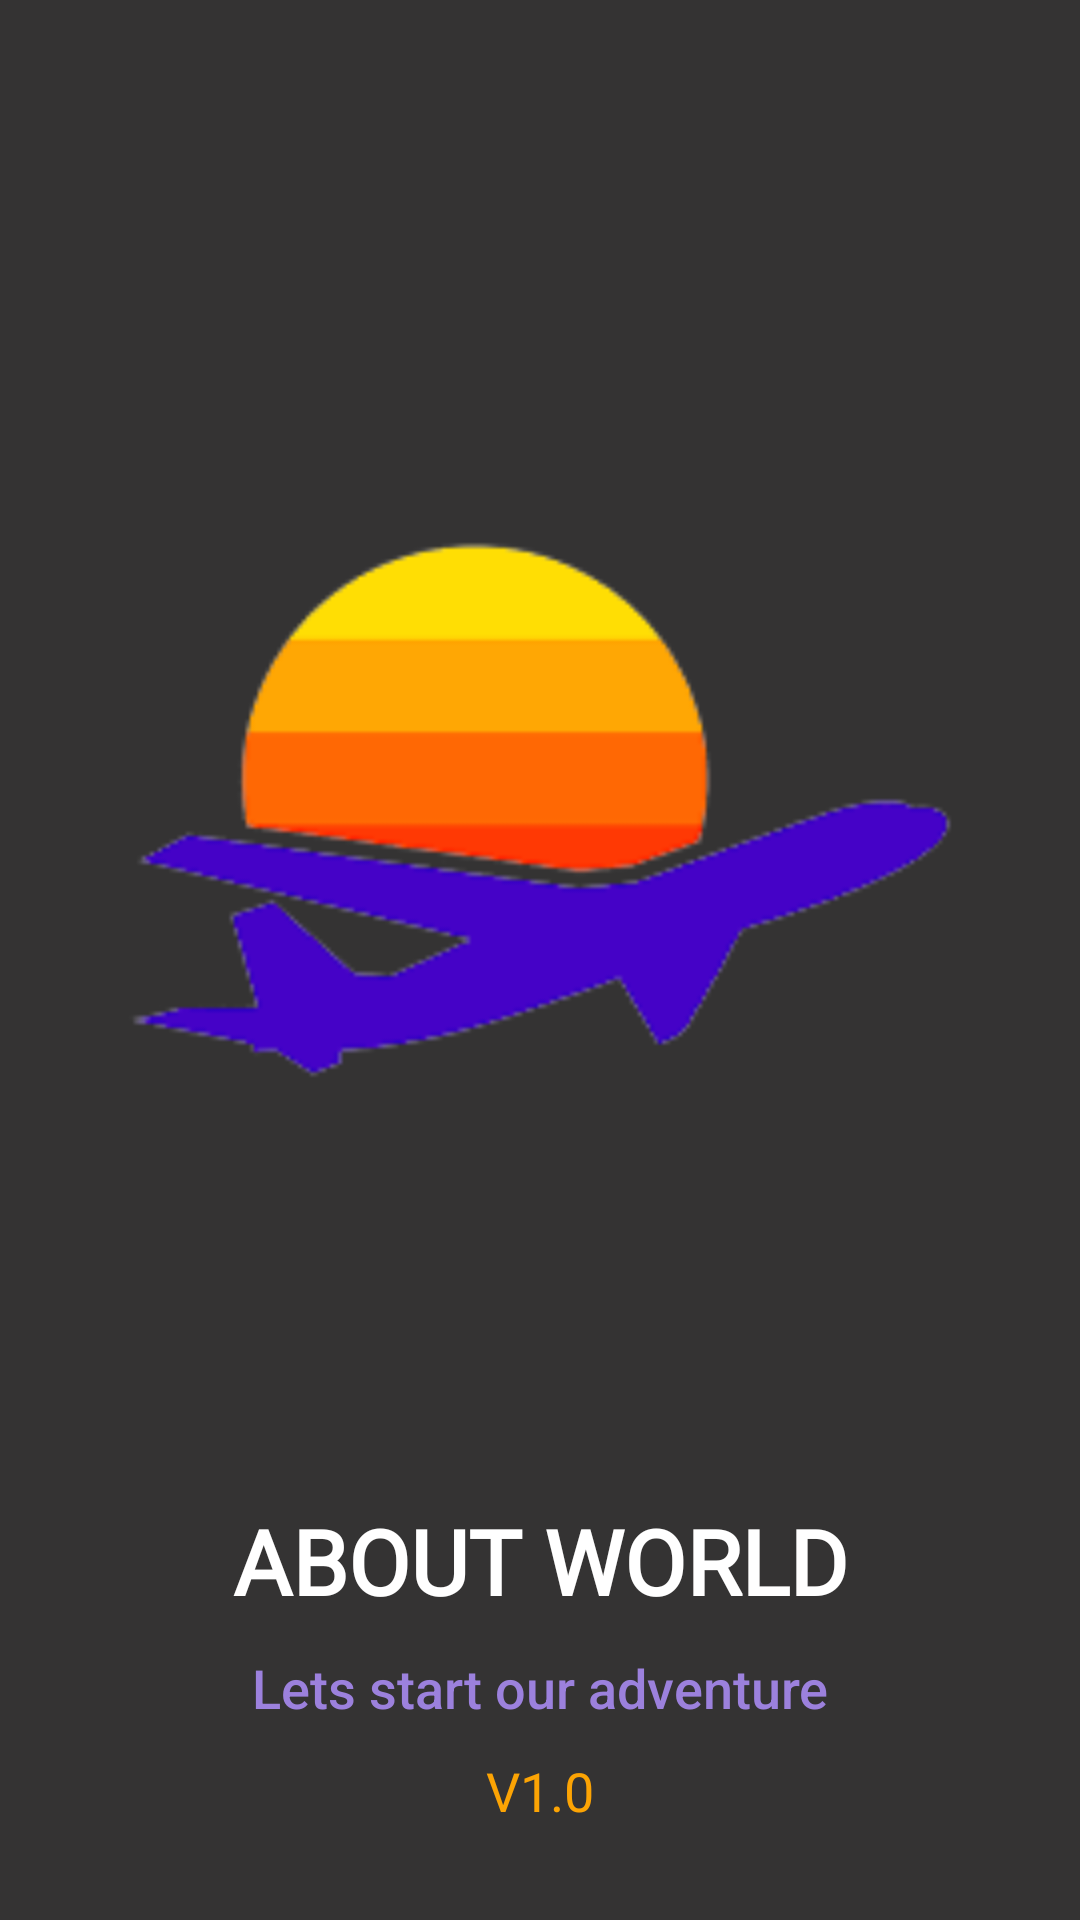

This screen was rendered from an Android layout file. Write that file and the resources it references.
<!-- AndroidManifest.xml: activity theme Theme.Design.NoActionBar -->
<!-- res/layout/activity_main.xml -->
<?xml version="1.0" encoding="utf-8"?>
<LinearLayout xmlns:android="http://schemas.android.com/apk/res/android"
    xmlns:app="http://schemas.android.com/apk/res-auto"
    xmlns:tools="http://schemas.android.com/tools"
    android:id="@+id/textview"
    android:layout_width="match_parent"
    android:layout_height="match_parent"
    android:background="@color/black_shade_1"
    android:orientation="vertical"
    android:textAlignment="center"
    tools:context=".MainActivity">

    <ImageView
        android:id="@+id/img_logo"
        android:layout_width="match_parent"
        android:layout_height="300dp"
        android:layout_marginTop="120dp"
        android:src="@drawable/logo1"
        android:transitionName="logo_img" />

    <TextView
        android:id="@+id/tv_nameApp"
        android:layout_width="match_parent"
        android:layout_height="wrap_content"
        android:layout_marginTop="80dp"
        android:fontFamily="@font/goblin_one"
        android:gravity="center"
        android:text="@string/about_world"
        android:textColor="@color/white"
        android:textSize="30sp"
        android:textStyle="bold" />

    <TextView
        android:id="@+id/tv_sub_nameApp"
        android:layout_width="match_parent"
        android:layout_height="wrap_content"
        android:layout_marginTop="10dp"
        android:fontFamily="sans-serif-medium"
        android:gravity="center"
        android:text="@string/lets_start_our_adventure"
        android:textColor="@color/violet_2"
        android:textSize="18sp"
        android:transitionName="textNameApp" />

    <TextView
        android:id="@+id/tv_sub_nameApp2"
        android:layout_width="match_parent"
        android:layout_height="wrap_content"
        android:layout_marginTop="10dp"
        android:fontFamily="sans-serif"
        android:gravity="center"
        android:text="@string/v1_0"
        android:textColor="@color/orange_1"
        android:textSize="18sp"
        android:transitionName="textNameApp" />

</LinearLayout>
<!-- resources referenced by this layout -->
<resources>
  <color name="black_shade_1">#343333</color>
  <color name="orange_1">#fca404</color>
  <color name="violet_2">#9c81dd</color>
  <color name="white">#FFFFFFFF</color>
  <!-- drawable logo1: png bitmap (drawable, 8563 bytes) -->
  <string name="about_world">ABOUT WORLD</string>
  <string name="lets_start_our_adventure">Lets start our adventure</string>
  <string name="v1_0">V1.0</string>
</resources>
